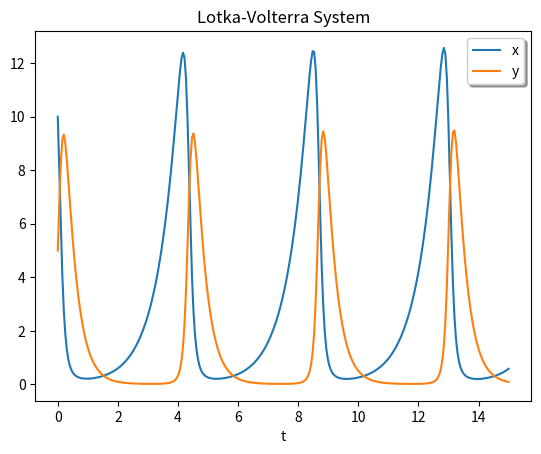

This chart was generated by the following Python code:
from scipy.integrate import solve_ivp
import numpy as np
def lotkavolterra(t, z, a, b, c, d):
     x, y = z
     return [a*x - b*x*y, -c*y + d*x*y]

sol = solve_ivp(lotkavolterra, [0, 15], [10, 5], args=(1.5, 1, 3, 1),
                 dense_output=True)

t = np.linspace(0, 15, 300)
z = sol.sol(t)
import matplotlib.pyplot as plt
plt.plot(t, z.T)
plt.xlabel('t')
plt.legend(['x', 'y'], shadow=True)
plt.title('Lotka-Volterra System')
plt.show()